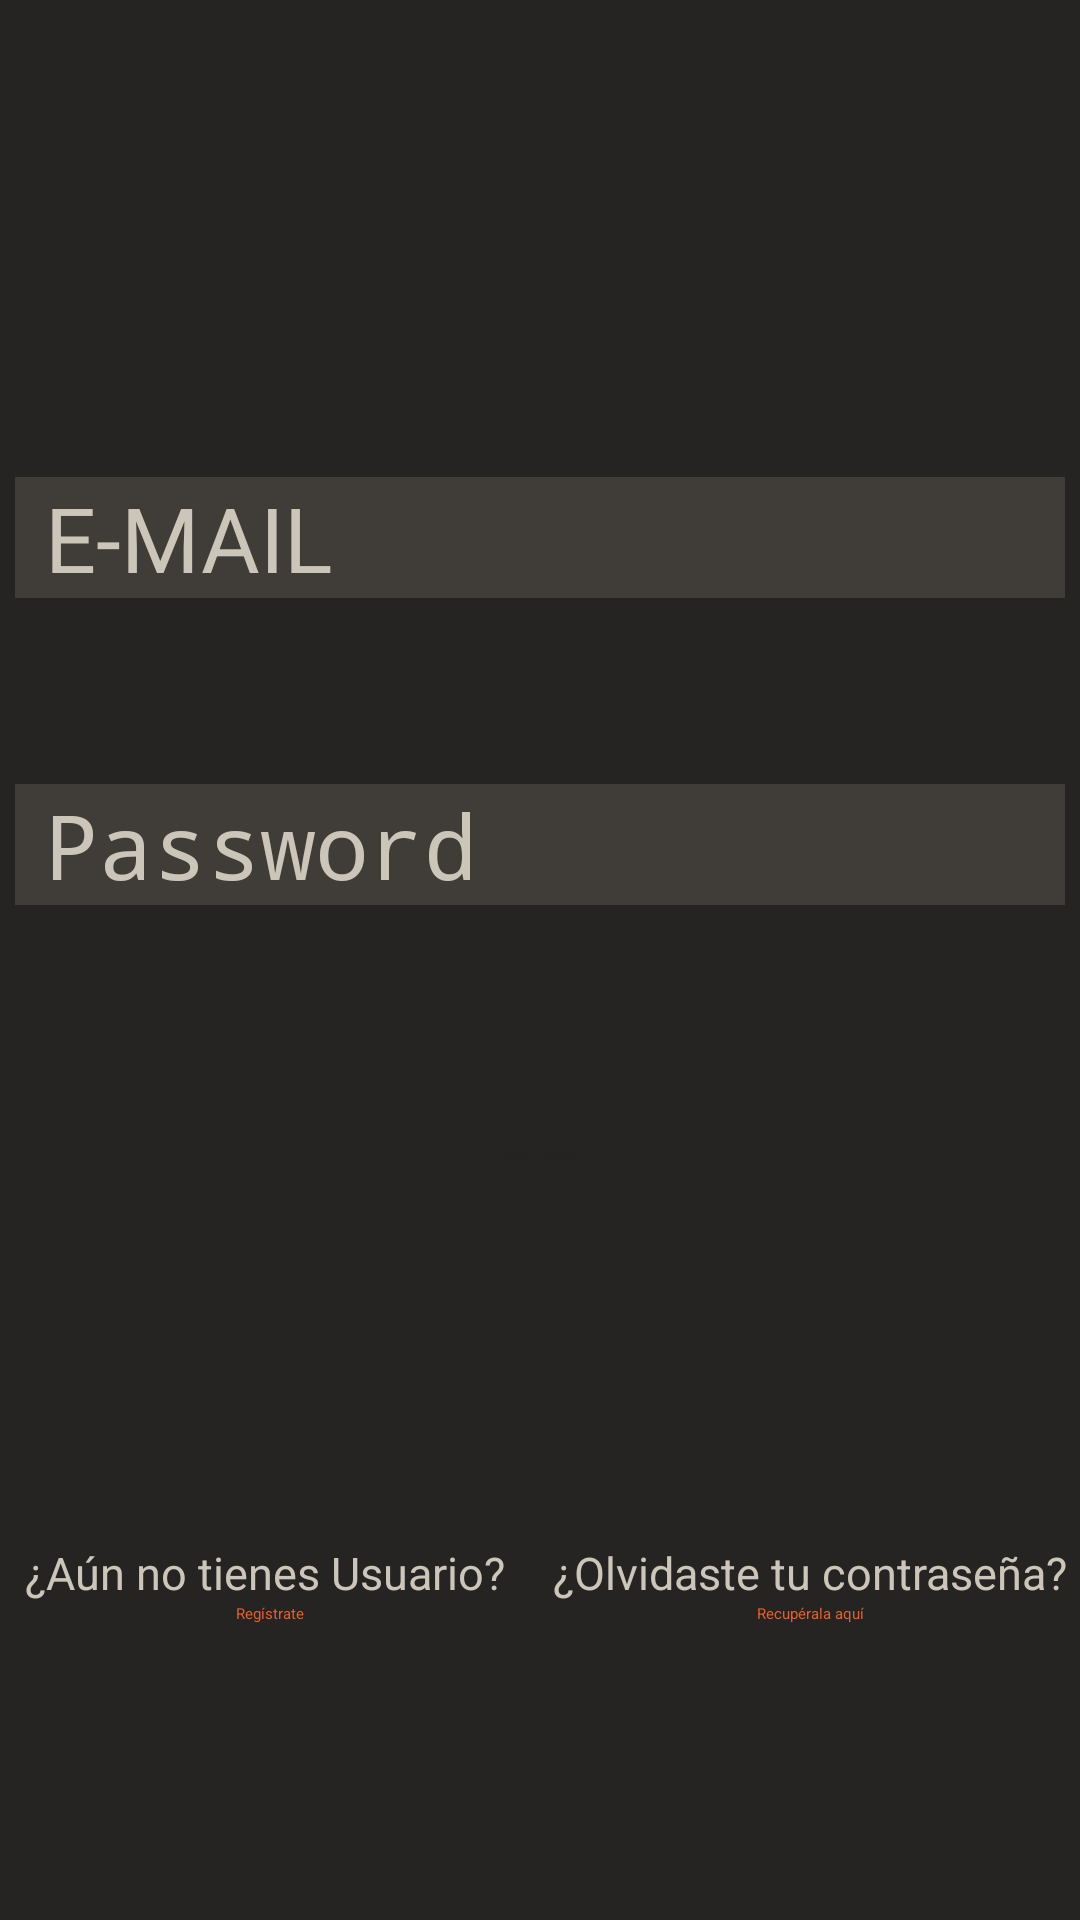

Layout XML and referenced resources for this Android screen:
<!-- AndroidManifest.xml: activity theme splasScreen -->
<!-- res/layout/activity_log_in.xml -->
<?xml version="1.0" encoding="utf-8"?>
<androidx.constraintlayout.widget.ConstraintLayout xmlns:android="http://schemas.android.com/apk/res/android"
    xmlns:app="http://schemas.android.com/apk/res-auto"
    xmlns:tools="http://schemas.android.com/tools"
    android:layout_width="match_parent"
    android:layout_height="match_parent"
    android:background="@color/primario"
    tools:context=".view.activities.LogInActivity">


    <androidx.constraintlayout.widget.Guideline
        android:id="@+id/guideline1"
        android:layout_width="wrap_content"
        android:layout_height="wrap_content"
        android:orientation="horizontal"
        app:layout_constraintGuide_percent="0.2" />

    <androidx.constraintlayout.widget.Guideline
        android:id="@+id/guideline2"
        android:layout_width="wrap_content"
        android:layout_height="wrap_content"
        android:orientation="horizontal"
        app:layout_constraintGuide_percent="0.68" />

    <androidx.constraintlayout.widget.Guideline
        android:id="@+id/guideline3"
        android:layout_width="wrap_content"
        android:layout_height="wrap_content"
        android:orientation="horizontal"
        app:layout_constraintGuide_percent="0.36" />

    <androidx.constraintlayout.widget.Guideline
        android:id="@+id/guideline4"
        android:layout_width="wrap_content"
        android:layout_height="wrap_content"
        android:orientation="horizontal"
        app:layout_constraintGuide_percent="0.52" />

    <ImageView
        android:id="@+id/imageView"
        android:layout_width="0dp"
        android:layout_height="0dp"
        android:contentDescription="@string/img"
        app:layout_constraintBottom_toTopOf="@+id/tvUser"
        app:layout_constraintEnd_toEndOf="parent"
        app:layout_constraintStart_toStartOf="parent"
        app:layout_constraintTop_toTopOf="parent"
        app:srcCompat="@drawable/ic_baseline_album_24" />

    <EditText
        android:id="@+id/tvUser"
        android:layout_width="0dp"
        android:layout_height="wrap_content"
        android:layout_margin="@dimen/marCover"
        android:background="@color/secundario"
        android:hint="@string/e_mail"
        android:inputType="textEmailAddress"
        android:paddingStart="@dimen/marTV"
        android:paddingEnd="@dimen/marTV"
        android:textColor="@color/cuarto"
        android:textColorHint="@color/tercero"
        android:textSize="@dimen/campo"
        app:layout_constraintBottom_toTopOf="@+id/guideline3"
        app:layout_constraintEnd_toEndOf="parent"
        app:layout_constraintStart_toStartOf="parent"
        app:layout_constraintTop_toTopOf="@+id/guideline1"
        android:autofillHints="name"/>

    <EditText
        android:id="@+id/tvPassword"
        android:layout_width="0dp"
        android:layout_height="wrap_content"
        android:layout_margin="@dimen/marCover"
        android:background="@color/secundario"
        android:hint="@string/pass"
        android:inputType="textPassword"
        android:paddingStart="@dimen/marTV"
        android:paddingEnd="@dimen/marTV"
        android:textColor="@color/cuarto"
        android:textColorHint="@color/tercero"
        android:textSize="@dimen/campo"
        app:circularflow_defaultRadius="@dimen/marTV"
        app:layout_constraintBottom_toTopOf="@+id/guideline4"
        app:layout_constraintEnd_toEndOf="parent"
        app:layout_constraintStart_toStartOf="parent"
        app:layout_constraintTop_toTopOf="@+id/guideline3"
        android:autofillHints="name"/>

    <Button
        android:id="@+id/btnLogIn"
        android:layout_width="wrap_content"
        android:layout_height="wrap_content"
        android:backgroundTint="@color/cuarto"
        android:text="@string/sing"
        android:textColor="@color/primario"
        app:layout_constraintBottom_toTopOf="@+id/guideline2"
        app:layout_constraintEnd_toEndOf="parent"
        app:layout_constraintStart_toStartOf="parent"
        app:layout_constraintTop_toTopOf="@+id/guideline4" />

    <Button
        android:id="@+id/btnRegister"
        android:layout_width="wrap_content"
        android:layout_height="wrap_content"
        android:text="@string/b_reg"
        android:textColor="@color/cuarto"
        app:layout_constraintBottom_toBottomOf="parent"
        app:layout_constraintEnd_toStartOf="@+id/guideline5"
        app:layout_constraintStart_toStartOf="parent"
        app:layout_constraintTop_toTopOf="@+id/guideline2" />

    <TextView
        android:id="@+id/tv1"
        android:layout_width="wrap_content"
        android:layout_height="wrap_content"
        android:text="@string/reg"
        app:layout_constraintBottom_toTopOf="@+id/btnRegister"
        app:layout_constraintEnd_toStartOf="@+id/guideline5"
        app:layout_constraintStart_toStartOf="parent"
        android:textColor="@color/tercero"
        android:textSize="@dimen/textv"
        />

    <TextView
        android:id="@+id/tv2"
        android:layout_width="wrap_content"
        android:layout_height="wrap_content"
        android:text="@string/miss_pass"
        app:layout_constraintBottom_toTopOf="@+id/btnMissedPass"
        app:layout_constraintEnd_toEndOf="parent"
        app:layout_constraintStart_toStartOf="@+id/guideline5"
        android:textColor="@color/tercero"
        android:textSize="@dimen/textv"/>

    <Button
        android:id="@+id/btnMissedPass"
        android:layout_width="wrap_content"
        android:layout_height="wrap_content"
        android:text="@string/b_miss_pass"
        android:textColor="@color/cuarto"
        app:layout_constraintBottom_toBottomOf="parent"
        app:layout_constraintEnd_toEndOf="parent"
        app:layout_constraintStart_toStartOf="@+id/guideline5"
        app:layout_constraintTop_toTopOf="@+id/guideline2" />

    <androidx.constraintlayout.widget.Guideline
        android:id="@+id/guideline5"
        android:layout_width="wrap_content"
        android:layout_height="wrap_content"
        android:orientation="vertical"
        app:layout_constraintGuide_percent="0.5" />

    <ProgressBar
        android:id="@+id/progressBar"
        style="?android:attr/progressBarStyle"
        android:layout_width="@dimen/marDate"
        android:layout_height="@dimen/marDate"
        android:visibility="invisible"
        app:layout_constraintBottom_toBottomOf="parent"
        app:layout_constraintEnd_toEndOf="parent"
        app:layout_constraintStart_toStartOf="parent"
        app:layout_constraintTop_toTopOf="parent"
        android:indeterminateTint="@color/cuarto"/>


</androidx.constraintlayout.widget.ConstraintLayout>
<!-- resources referenced by this layout -->
<resources>
  <color name="cuarto">#eb5e28</color>
  <color name="primario">#252422</color>
  <color name="secundario">#403d39</color>
  <color name="tercero">#ccc5b9</color>
  <dimen name="campo">30sp</dimen>
  <dimen name="marCover">5dp</dimen>
  <dimen name="marDate">30dp</dimen>
  <dimen name="marTV">10sp</dimen>
  <dimen name="textv">15sp</dimen>
  <!-- drawable ic_baseline_album_24 (drawable) -->
  <vector android:height="24dp" android:tint="@color/cuarto"
      android:viewportHeight="24" android:viewportWidth="24"
      android:width="24dp" xmlns:android="http://schemas.android.com/apk/res/android">
      <path android:fillColor="@color/cuarto" android:pathData="M12,2C6.48,2 2,6.48 2,12s4.48,10 10,10 10,-4.48 10,-10S17.52,2 12,2zM12,16.5c-2.49,0 -4.5,-2.01 -4.5,-4.5S9.51,7.5 12,7.5s4.5,2.01 4.5,4.5 -2.01,4.5 -4.5,4.5zM12,11c-0.55,0 -1,0.45 -1,1s0.45,1 1,1 1,-0.45 1,-1 -0.45,-1 -1,-1z"/>
  </vector>
  <string name="b_miss_pass">Recupérala aquí</string>
  <string name="b_reg">Regístrate</string>
  <string name="e_mail">E-MAIL</string>
  <string name="img">iagen ref</string>
  <string name="miss_pass">¿Olvidaste tu contraseña?</string>
  <string name="pass">Password</string>
  <string name="reg">"¿Aún no tienes Usuario? "</string>
  <string name="sing">Iniciar Sesión</string>
</resources>
